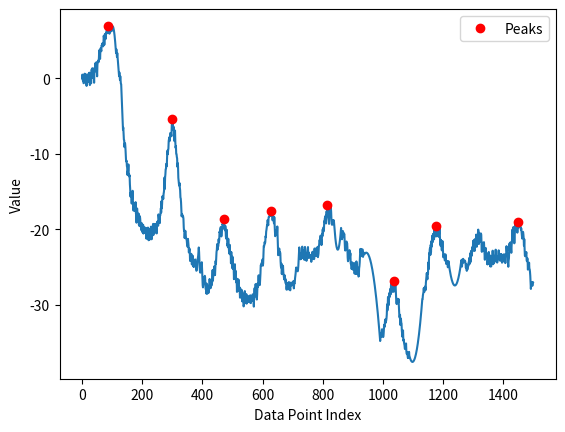

Here is the Python script that generated this plot:
# -*- coding: utf-8 -*-
"""
Created on Sat Oct 14 16:40:44 2023

@author: Ivan
"""

import numpy as np
from scipy.signal import find_peaks
import matplotlib.pyplot as plt

# Sample dataset (replace this with your actual data)


f=[0, -0.5, 0.0, 0.3388698478133752, -0.34646586845138455, 0.636307497139607, 0.59267213286563, -0.4959661261199243, -0.6035535617161115, -0.6208554203629479, -0.44079570413299973, -0.4224099257131351, -0.571768318959035, 0.7671015288543401, -0.1278079834644169, 0.9907941543513631, 0.6629651534225949, -0.25298251275665473, -0.35862813369967234, -0.142032084287507, 0.29346434207917593, -0.6105943926378736, -0.5911442621774605, 0.4904903291276954, -0.755435545478865, 0.2996258463422665, 0.8800195313200071, -0.03592813485924251, -0.02755458065100406, -0.0875074887714691, 0.6536599127357953, -0.2503988219812543, -1.187156298659052, -0.09361834213730891, -1.3395442167438694, -0.2844828249227378, -0.16045377567102026, -0.7716239673374187, -1.3134539839497086, -0.37340689207017363, 0.5721090210652073, -0.8503354920717068, -1.1377345755036046, -1.0441966189818614, -2.010308675859169, -0.9364139445242137, -1.111428521828396, -2.1184983287970307, -1.8682070864980314, -1.1430329506835237, -0.2780396408474338, -1.778039640847434, -2.234247247985645, -2.159716463938598, -2.3799026462093447, -2.1571244487624734, -2.7200771677586646, -3.727146974727299, -2.9832874719833686, -2.700684459763607, -2.5807452673659075, -3.961077671600065, -3.9743365060280182, -3.8090319931092615, -3.603179409746577, -4.380401212299706, -4.283787067673793, -4.619428497761124, -4.306990853209142, -4.457006456334577, -4.247799643264627, -4.628132047498784, -5.641390881926738, -5.372806363374105, -4.446767597740673, -5.561921649260042, -5.882070241423438, -5.58591739876453, -5.202292563324793, -5.854031259797366, -6.070060458167243, -5.9503928624014, -6.463651696829354, -6.418824749293804, -5.992785983660372, -6.607940035179741, -6.948373171557638, -6.152220328898729, -6.268595493458992, -6.701214108804188, -6.417243307174069, -5.917243307174069, -6.417243307174069, -6.813963301540192, -6.313963301540192, -6.429117353059561, -6.929117353059561, -6.609170361794808, -6.243920097342594, -6.743920097342594, -6.846499587477086, -6.8942991239629885, -6.887318706800301, -6.825558335989022, -6.709018011529154, -6.537697733420695, -6.3115975016636465, -6.030717316258007, -5.695057177203778, -5.304617084500959, -4.859397038149549, -4.359397038149549, -3.859397038149549, -3.359397038149549, -3.859397038149549, -3.359397038149549, -2.859397038149549, -3.359397038149549, -2.859397038149549, -2.359397038149549, -1.7960903719290982, -1.2960903719290982, -0.7960903719290982, -0.29609037192909815, -0.7960903719290982, -0.29609037192909815, 0.20390962807090185, -0.29609037192909815, 0.20390962807090185, 0.7039096280709018, 0.7672162942913526, 1.7672162942913525, 2.7672162942913525, 3.7672162942913525, 4.7672162942913525, 5.7672162942913525, 6.7672162942913525, 6.5037283599107845, 7.417470288549352, 8.11783265844141, 8.18113932466186, 9.098838283281053, 8.593379967409579, 8.58974109016193, 9.087921651538105, 10.087921651538105, 10.72583562775096, 11.001663580176672, 10.915405508815239, 11.615767878707295, 11.806287841029736, 12.786900555674533, 12.242151234370196, 12.30982873308347, 11.383708420655863, 12.883708420655863, 12.626923134793735, 12.990567719998863, 12.83690911324415, 14.037271483136207, 14.673405720276353, 15.65401843492115, 15.109269113616813, 15.557141364266698, 15.534835296975501, 16.573831225292636, 15.317045939430509, 15.944178459016204, 14.876777923622923, 16.376777923622925, 16.439913029802025, 17.50282678582763, 16.463535780394768, 16.554943426842872, 16.506610940752516, 17.524999233014956, 17.048485236433613, 17.45118548321927, 16.38378494782599, 17.88378494782599, 17.9562703229844, 19.101939396299322, 17.601939396299322, 17.2236163451304, 17.859623246687025, 18.32649637462146, 18.397182825957024, 18.838036037271912, 17.90065857152543, 19.40065857152543, 19.027529671866134, 19.556814989507675, 18.2437871618573, 18.485269358751765, 19.12127626030839, 19.5946599364862, 19.665346387821764, 20.087443810502, 19.150066344755516, 19.79531057642939, 19.99518080773114, 20.37879797236524, 19.7849487908105, 19.382895591906745, 20.537137901689096, 20.40147785055854, 20.376304345070665, 20.022834040550936, 19.710015219055926, 20.282916557637527, 20.11987630395773, 20.46255157517476, 20.313919586984838, 19.813919586984838, 21.22799448136193, 20.643849594559377, 19.922361128275316, 20.403605339640663, 19.893144868933827, 19.752210031572442, 20.589169777892646, 21.422273659515717, 21.235012315740757, 19.959282373481365, 21.373357267858456, 20.589184807647843, 19.924739175580683, 20.424739175580683, 19.914278704873848, 19.628099635838588, 20.3214607951272, 21.30023282975771, 21.21849513961259, 19.942765197353197, 20.442765197353197, 19.618837401395655, 19.26998043687115, 20.74632027727962, 20.40687297833527, 19.261820639375564, 19.618222052343974, 20.132684699378846, 20.412685663408382, 20.13695572114899, 19.63695572114899, 19.268021293545814, 19.748903542136897, 20.225243382545365, 20.520815198559326, 19.08959903554261, 19.291951261245718, 18.93236905354793, 19.321826508394583, 19.502943768996005, 18.002943768996005, 18.288530438240382, 18.712369852614565, 18.188709693023032, 19.165801962410473, 18.196765577437617, 18.129013802180285, 17.612910452884556, 17.177665608005736, 17.752453838694542, 16.252453838694542, 17.207447207048908, 16.63128662142309, 15.612828164443583, 15.794348617817063, 15.756528395860924, 15.948199914539385, 15.291678772941445, 15.049478080523151, 14.624266311211956, 13.124266311211956, 14.624266311211956, 13.124266311211956, 12.689155243998947, 12.000967226447257, 11.963147004491118, 11.30886771043488, 11.65234656883694, 11.15234656883694, 10.046017538924325, 9.546017538924325, 10.046017538924325, 9.523931272757467, 9.30327079399094, 8.275010429440597, 8.039116451681407, 7.798539745617199, 8.298539745617198, 7.934855925592333, 7.2539290658540025, 7.281431258019715, 7.2294777252810265, 7.362995928849284, 7.6607939070622635, 6.632533542511919, 5.396639564752729, 5.896639564752729, 6.804421459352675, 6.157684156171307, 6.476757296432976, 6.504259488598689, 6.45230595586, 7.585824159428258, 8.30027474787474, 7.141722854249567, 6.905828876490377, 8.405828876490377, 9.198591954351581, 8.94613664768779, 9.996551273544565, 10.024053465710278, 10.392325353043628, 10.5936081466933, 11.713909106008147, 11.213909106008147, 11.681982975088006, 13.151028205632354, 13.559771592691865, 13.969170900473657, 14.20051238606876, 13.855922934646784, 14.485683245474258, 14.798398118120687, 15.757539758763192, 15.90034148720606, 16.385357659314288, 17.25514734428864, 18.256108836748208, 17.9485616276865, 18.022412624705606, 18.1501462015544, 18.340511089188656, 18.28681313065615, 18.576883717223044, 19.71968544566591, 20.204701617774138, 20.07449130274849, 21.138490465854108, 20.436661260274825, 20.215325768496204, 20.222127255689344, 20.938838597734627, 21.225203031007265, 21.304292094748874, 21.44709382319174, 21.96403612622011, 21.864780580650116, 22.312799434557427, 21.24256589132259, 21.66327748530014, 22.136235156243004, 23.03754006975592, 22.754827969895135, 22.527284019355186, 22.847258141821055, 24.158833108341604, 23.658833108341604, 24.106851962248914, 23.646482690213226, 23.224684772766775, 23.452886723873796, 24.630707097973108, 23.714407829291257, 23.781739539201894, 23.483043057322202, 24.40213321026863, 24.90213321026863, 24.40213321026863, 24.941763938232942, 24.506863956434543, 24.034293337314967, 24.270367467272557, 23.968327482871008, 24.626339756292083, 24.32764327441239, 25.24673342735882, 25.465701664890762, 25.4193648007272, 25.107722834868134, 24.530775767313564, 23.936638415866238, 23.77858408360076, 23.46699099397525, 23.001859146989716, 22.383188542644152, 22.990703729070034, 24.209671966601977, 25.069969223248094, 25.57159549900838, 25.71455079388284, 24.892846134000592, 24.897671764341936, 25.28604854752295, 25.337079744413014, 24.337079744413014, 25.337079744413014, 26.470929721999568, 27.38713787242683, 27.66460997271167, 27.30334602285409, 26.30334602285409, 26.50314077395699, 26.891517557138002, 26.58259743379837, 26.137412889798153, 26.322273269287518, 27.300369291164685, 27.908159056948858, 27.84987051209815, 28.480118187548147, 27.157356420775773, 27.857151171878673, 28.50968639136949, 27.700766268029856, 27.75558172402964, 27.440442103519004, 28.41853812539617, 28.026327891180344, 27.968039346329636, 27.878384659350605, 26.55562289257823, 27.25541764368113, 27.519576079990934, 27.27904501911511, 27.745027988454158, 26.731911159922454, 27.440531984015823, 27.132113599372733, 27.073825054522025, 26.086028093361513, 25.366240569739794, 26.784284449125405, 26.048442885435207, 25.32676075468112, 26.063517324473413, 24.895632275906337, 26.041038818177146, 25.79618385412026, 26.013626088307436, 25.058556906476625, 24.16153114962728, 24.57957502901289, 23.68988406195182, 22.968201931197733, 22.704958500990024, 21.939985434086616, 22.494502880994926, 22.650421157338833, 22.199059195966885, 22.189061164235625, 21.29203540738628, 21.71007928677189, 21.338831937285967, 20.29782264328428, 20.433178323373102, 20.00132122555145, 19.994383659166697, 19.678656582792804, 20.03164232171151, 20.91978656416173, 20.41978656416173, 19.91978656416173, 19.9258947908122, 19.245664731172234, 19.420609184143512, 19.1486091431074, 19.124061502629125, 18.566331698351952, 18.893880104384106, 19.932692051263665, 19.609885386974945, 20.109885386974945, 19.505684580686488, 19.765236952636712, 20.88413274889435, 21.209220726194566, 20.77556218107879, 20.04148415208062, 21.0378367536719, 22.131577550451908, 21.88185543419955, 22.34936903617012, 21.22897826749758, 22.188437543341536, 22.497566715963377, 23.187515932202906, 22.669905858109384, 22.036809402872983, 23.228814304173607, 23.322555100953615, 23.00888591426284, 24.47639951623341, 22.978653171424476, 23.981810312038238, 23.61443906341769, 25.11443906341769, 23.61443906341769, 23.737124996338125, 25.237124996338125, 24.737124996338125, 25.11131327890571, 26.578826880876278, 25.081080536067343, 25.911402126360752, 24.600079534453847, 26.100079534453847, 25.600079534453847, 25.498340451694485, 26.998340451694485, 26.463140791925934, 26.764244526457155, 28.264244526457155, 26.764244526457155, 27.493460265279047, 26.573645881024227, 27.073645881024227, 26.92678445431974, 26.670114862768706, 28.170114862768706, 27.634915203000155, 27.999966007969793, 29.021550791725023, 27.805325420331375, 28.91204481471663, 28.685362030819167, 28.185362030819167, 29.03850060411468, 28.012906316366973, 29.512906316366973, 29.063041904645534, 29.21042206718493, 29.23200685094016, 29.01578147954651, 30.182251391241042, 29.95556860734358, 28.45556860734358, 28.680325697311257, 28.156856020873235, 29.656856020873235, 29.242191268920347, 29.745958011411, 28.76754279516623, 28.55131742377258, 29.818893186938627, 29.27205086128786, 28.77205086128786, 29.26375589591328, 29.023682680630504, 29.523682680630504, 29.591444273107243, 29.31833337713846, 28.81833337713846, 29.31833337713846, 29.645030775717576, 29.216379441616358, 28.716379441616358, 29.20808447624178, 29.749097071363085, 29.249097071363085, 29.23152341579271, 29.311032357284535, 29.460329887013064, 28.960329887013064, 28.592267702664035, 28.76670348459394, 29.053367380126552, 29.17345389807981, 30.21234188189143, 28.71234188189143, 27.904089659816485, 27.740098800199213, 28.88939632992774, 28.543235198569793, 27.222866582520368, 28.32595369855149, 28.612617594084103, 28.295627441619743, 29.273396917087, 28.639140328251028, 27.488569148658307, 27.101455927500464, 27.58832960393913, 26.644087209047147, 26.067107336829473, 26.827340276426817, 27.11400417195943, 26.528891986218294, 27.35065135375556, 26.71639476491959, 25.852225634618613, 24.727621283725842, 24.79176462355199, 24.77333048385398, 24.42629520310865, 24.647509092718646, 24.551889533346476, 23.96677734760534, 24.788536715142605, 24.478725680560938, 23.405235116764537, 22.167743987029606, 22.231887326855755, 22.059614318515695, 21.664885469470768, 21.841535902261093, 21.671515674136597, 20.903393640859825, 21.028469343333917, 20.282496602030204, 20.035492037900262, 19.649833611348253, 19.40690507099856, 19.401431659857014, 18.749763881445837, 19.26926849066994, 19.44196837942517, 18.484646634844662, 18.300462708119465, 18.291707335150775, 18.251005439759155, 18.191708914846785, 17.722213181381083, 17.790931515045564, 17.588713646389927, 18.216641796277134, 18.022820240990335, 17.98998773048731, 17.78210823634192, 18.204534560982584, 18.783508588530342, 18.724212063617973, 18.25471633015227, 18.59747562394787, 18.802554367496718, 19.184571551154374, 18.364122770374163, 19.33129025987114, 20.123410765725747, 20.89033910551197, 20.502719746481418, 20.591590518386127, 20.091590518386127, 20.138606117975815, 20.70107697890439, 20.454159336169116, 19.603196871575992, 21.027686105653476, 22.503990538233282, 23.404634368531557, 22.524310291470936, 23.024310291470936, 22.524310291470936, 22.571325891060624, 23.322464435110344, 23.010655758616117, 23.121834297437193, 24.246605590162737, 24.884317966335306, 25.060779354650766, 24.531943463976553, 25.904002933829073, 24.994235512953033, 24.767210152411604, 25.354266791710224, 24.822888080097993, 25.635094513164802, 26.010348650277397, 26.314505376967706, 26.56307179323257, 26.034235902558358, 26.727850660224068, 26.46185630915304, 26.582546721287564, 27.137505104127033, 26.741726107367132, 27.59643688915658, 27.971691026269173, 27.531538867520243, 27.629468225274046, 27.100632334599833, 27.794247092265543, 27.932882758076364, 27.05357317021089, 27.125073367027046, 26.96827574148036, 27.312982597061815, 27.563465441448866, 27.485600906527367, 28.052085454400327, 27.052085454400327, 27.373640742213514, 27.422043828900375, 27.0427342410349, 27.37101973039767, 27.224266563018208, 27.06897341859966, 27.049053858049824, 27.164507881368696, 27.415335488556273, 26.809794149621446, 27.79878349550251, 27.28681205131069, 27.10045180402557, 27.11801811856604, 26.464600062727182, 26.134754885739824, 25.79425184630365, 25.29188953187119, 25.0331200788552, 25.427578739920374, 25.416568085801437, 25.31601964388405, 25.521011507081983, 25.53524809028092, 25.29356509132542, 24.79596251021548, 24.042440346951107, 23.040078032518647, 22.37694849940288, 23.27140716046805, 23.7569684583134, 23.242101824796336, 23.945528283860316, 23.459764867059253, 23.185026104804628, 23.865184854025262, 23.111662690760888, 22.524524098692797, 22.27602365241788, 22.77602365241788, 23.00380569275085, 22.989772119569896, 23.783228502536318, 22.79644058517147, 23.521701822916846, 24.021701822916846, 22.69116025115952, 22.307571115018703, 22.84837192861134, 23.34837192861134, 23.576153968944308, 23.746067376607073, 24.148171649090443, 23.368332319953776, 23.58154413926526, 23.313192467607475, 22.57838995669622, 22.32918352207417, 23.77434441576659, 23.27434441576659, 23.05912972410445, 23.39442543572824, 23.333077943165748, 23.384312447720585, 23.771527525836085, 23.494900459853195, 23.468258310292093, 23.364381983534013, 24.28235693043585, 23.78235693043585, 23.83593215040503, 23.91600436326634, 22.950987194086522, 23.33588979540941, 23.23180557183054, 23.166920105575382, 23.894433869859, 23.931019747161198, 23.848994694063034, 22.517011381603822, 23.43889201699037, 23.485309579374437, 23.44128555675959, 23.106027487219144, 22.513992682074164, 23.055167405561225, 23.524431089553705, 23.426634265337132, 22.70619733300147, 22.298638836829426, 23.663886442347717, 23.459239892370437, 23.147076683210177, 22.3105099643236, 22.05535375075206, 21.604803868564222, 21.36590719120655, 21.707556536761636, 21.216100934793097, 20.808542438621053, 21.91039376263144, 21.376739112154205, 22.064575902993944, 21.320757876732724, 20.56123298109535, 20.89894149917978, 19.996718392776867, 20.441342299261976, 19.949886697293437, 19.70206536247284, 20.186184653462778, 18.917548666331484, 18.958097725557234, 18.549162319381946, 18.369913804204497, 18.869913804204497, 18.159696011716772, 19.202431217469275, 18.349387494738234, 17.58847516678675, 18.075652267675764, 16.80701628054447, 17.58072169549545, 16.842021104974787, 16.92662950167451, 18.42662950167451, 18.716411709186783, 19.259146914939286, 18.259146914939286, 17.998234586987802, 18.24880796938472, 17.48017198225342, 17.7538773972044, 17.08876001729033, 17.669036397750254, 18.669036397750254, 19.285511568392177, 19.383622867659568, 18.883622867659568, 18.794956690815848, 19.294956690815848, 18.794956690815848, 19.294956690815848, 18.794956690815848, 19.294956690815848, 19.794956690815848, 20.294956690815848, 20.7473376431968, 21.152099547958706, 21.509242405101563, 21.818766214625374, 22.080670976530136, 22.29495669081585, 22.46162335748252, 22.58067097653014, 22.652099547958713, 22.67590907176824, 22.652099547958713, 22.58067097653014, 22.46162335748252, 22.29495669081585, 22.080670976530136, 21.818766214625374, 21.509242405101563, 21.152099547958706, 20.7473376431968, 20.294956690815848, 19.794956690815848, 20.294956690815848, 20.794956690815848, 21.294956690815848, 21.041944749416153, 20.608095035643142, 20.20493944049114, 20.41692557093216, 20.40676428462166, 21.01686008711883, 20.573419031866976, 20.62450955250684, 21.542044795625806, 22.542044795625806, 22.78903285422611, 21.8551831404531, 21.783470373664823, 22.102846831682466, 21.592685545371964, 22.537702892375915, 21.818018105561432, 22.369108626201296, 23.708865528514938, 24.208865528514938, 24.09515997011256, 23.66131025633955, 23.089597489551274, 23.15091714724056, 22.73973763266617, 23.68475497967012, 23.48481759240513, 23.145479991868182, 24.485236894181824, 24.626914307393264, 24.848883688140745, 25.23185689878963, 25.005612026347162, 24.354945553595428, 24.453927325331538, 25.31097426244363, 24.55447793043049, 24.678629426004985, 25.10085108519966, 25.2425284984111, 24.464497879158582, 25.847471089807467, 24.789783389001272, 24.531726588672914, 25.47007661569109, 25.88724985270486, 24.90699725225435, 24.22850441393751, 24.72850441393751, 25.87018182714895, 24.952844824899113, 25.75068606640871, 25.284427856405348, 25.46474148613732, 26.23628176413332, 26.153455001147087, 25.153455001147087, 24.86539028400706, 24.34001380591371, 23.577325566867035, 22.577325566867035, 22.99219359772775, 22.583623088530576, 23.26393671826255, 23.53547699625855, 23.430524840667, 22.930524840667, 22.627880506775668, 23.127880506775668, 23.627880506775668, 23.127880506775668, 23.04274853763638, 23.13417802843921, 23.314491658171182, 23.246663680885113, 23.18975547239301, 23.143767032694868, 23.10869836179069, 23.084549459680474, 23.071320326364223, 23.069010961841933, 23.077621366113604, 23.09715153917924, 23.127601481038838, 23.1689711916924, 23.221260671139923, 23.28446991938141, 23.35859893641686, 23.443647722246272, 23.539616276869648, 23.646504600286985, 23.764312692498287, 23.89304055350355, 24.032688183302778, 24.183255581895967, 24.344742749283117, 24.517149685464233, 24.70047639043931, 24.89472286420835, 25.099889106771354, 25.31597511812832, 25.54298089827925, 25.780906447224144, 26.029751764963, 26.289516851495815, 26.560201706822596, 26.84180633094334, 27.134330723858046, 27.437774885566714, 27.752138816069348, 28.077422515365942, 28.413625983456498, 28.76074922034102, 29.1187922260195, 29.487755000491948, 29.867637543758356, 30.25843985581873, 30.660161936673063, 31.07280378632136, 31.49636540476362, 31.93084679199984, 32.37624794803003, 32.832568872854175, 33.299809566472284, 33.77797002888436, 34.2670502600904, 34.7670502600904, 34.2670502600904, 34.21342829112263, 33.71342829112263, 34.21342829112263, 33.71342829112263, 33.21342829112263, 33.24477932966914, 33.74477932966914, 34.07811266300248, 34.24477932966914, 34.057082283258644, 33.515021523770976, 32.618597051206144, 32.92316354384662, 32.89215166315114, 32.13038918903285, 31.90883267637269, 32.364848750618975, 32.195161173738434, 32.05390148673037, 31.757028478714247, 31.252788870829054, 29.92133873873197, 30.725905231372444, 30.19489335067696, 28.933130876558664, 29.07056914596225, 30.02658522020853, 29.48239387014542, 28.437515218190022, 28.9444897491531, 28.911705528242965, 27.896062282497873, 28.114352209222663, 28.58334032852718, 27.409065839357606, 27.01515307021468, 27.971169144460962, 28.283511280902225, 27.213332100535556, 26.973351866122336, 27.414516897675508, 27.295298124495247, 28.06413817295854, 28.251762883726343, 26.839250868675066, 27.19824565073881, 27.69824565073881, 27.804813325755543, 27.189881558646785, 27.147813026388718, 28.285204566473315, 29.06932568580566, 29.683216822291914, 29.875707468193355, 29.319385973641015, 29.675957871887885, 29.175957871887885, 29.418631758658123, 29.707318956496692, 29.196348741857857, 29.99865730520821, 30.99512259320845, 31.651836162636513, 31.630049700650616, 31.295820574170648, 32.640863919317056, 31.843569103553858, 31.796240952862327, 32.34132008702443, 32.43813058384575, 33.39183314118426, 33.83198486117688, 34.21626309216696, 33.6951674156479, 33.36093828916793, 34.70598163431434, 34.561705623392164, 34.889839511005704, 35.146231447329235, 35.34200325001152, 35.79570580735003, 35.7675432943623, 35.806770437329426, 35.78080882567673, 35.090389178697826, 36.078860625597365, 36.43458461467519, 36.501116063717795, 36.25750800004133, 36.61833394612518, 36.989286062190644, 36.93297249418302, 37.015653770124025, 36.70396926635867, 36.20396926635867, 36.70396926635867, 36.856988071199694, 36.99445880925879, 37.116381480535956, 37.22275608503119, 37.313582622744505, 37.388861093675885, 37.44859149782533, 37.49277383519286, 37.52140810577845, 37.53449430958211, 37.53203244660384, 37.514022516843646, 37.480464520301524, 37.43135845697747, 37.366704326871485, 37.286502129983575, 37.19075186631373, 37.07945353586196, 36.95260713862826, 36.81021267461263, 36.65227014381507, 36.478779546235586, 36.28974088187417, 36.08515415073082, 35.86501935280555, 35.629336488098346, 35.37810555660921, 35.11132655833815, 34.82899949328516, 34.53112436145024, 34.217701162833386, 33.88872989743461, 33.5442105652539, 33.184143166291264, 32.8085277005467, 32.4173641680202, 32.01065256871178, 31.588392902621422, 31.15058516974914, 30.697229370094927, 30.228325503658784, 29.743873570440712, 29.243873570440712, 29.227964317426572, 28.727964317426572, 28.495867295018787, 28.271237920090755, 27.771237920090755, 28.271237920090755, 28.25577683382117, 27.75577683382117, 27.55134783835422, 27.642489847420325, 28.029202861019478, 27.029202861019478, 26.5991060624953, 26.17101391048928, 25.77412636256298, 26.228877192817208, 26.589749711318888, 25.72338360823066, 25.87037237384449, 24.37037237384449, 25.25708538744364, 24.07423075670797, 23.14413395818379, 23.21604180617777, 22.54669056831857, 22.501441398572798, 23.362313917074477, 22.03136321207095, 23.00033465159566, 21.567820047347503, 22.29185665450598, 21.663936499322602, 20.823872682933114, 21.337529334927552, 21.668178097068353, 20.62292892732258, 20.999262532093844, 20.53704934820417, 21.302395463543316, 19.869880859295158, 20.691295199840344, 20.063375044656965, 19.92131100438387, 20.83492767141417, 20.928929838380135, 19.968007302121766, 19.50920474015682, 19.913357659355377, 20.892111773356344, 19.959597169108186, 20.28101150965337, 19.83594598520566, 20.193881944932567, 20.607498611962868, 20.973964468861734, 20.513041932603365, 19.55423937063842, 20.422976891752274, 21.57974833184236, 22.12363215870038, 22.054628372326338, 21.372736972720226, 22.02668889554325, 22.399264962735504, 22.76573081963437, 22.304808283376, 21.530983032532, 22.327218238599304, 23.187615002874956, 23.687615002874956, 23.457303818237, 23.27541241863089, 23.429364341453912, 23.605443170688293, 24.105443170688293, 23.605443170688293, 23.290420481809235, 23.58665568787654, 24.08665568787654, 24.58665568787654, 24.356344503238585, 24.174453103632473, 24.328405026455496, 24.504483855689877, 25.004483855689877, 24.504483855689877, 24.18946116681082, 24.485696372878124, 24.767676368613863, 25.035401154018036, 25.288870729090643, 25.528085093831685, 25.75304424824116, 25.963748192319073, 26.16019692606542, 26.342390449480202, 26.510328762563418, 26.664011865315068, 26.803439757735152, 26.92861243982367, 27.039529911580626, 27.136192173006016, 27.21859922409984, 27.2867510648621, 27.34064769529279, 27.380289115391918, 27.40567532515948, 27.416806324595477, 27.41368211369991, 27.396302692472776, 27.364668060914077, 27.318778219023812, 27.25863316680198, 27.184232904248585, 27.095577431363626, 26.9926667481471, 26.87550085459901, 26.744079750719354, 26.598403436508132, 26.438471911965344, 26.26428517709099, 26.075843231885074, 25.87314607634759, 25.656193710478544, 25.42498613427793, 25.17952334774575, 24.919805350882005, 24.645832143686693, 24.35760372615982, 24.05512009830138, 24.55512009830138, 24.913341779676593, 24.413341779676593, 23.932868122805722, 23.916150096299848, 23.89013781014158, 24.39013781014158, 24.285065334907483, 24.10155631038419, 24.114598175946107, 24.123292752987386, 24.127640041508023, 24.291632225019825, 24.615269303522787, 25.098551277016913, 24.572538990858646, 25.195627734963455, 25.475156067077975, 24.791647042554683, 25.3046889081166, 24.8046889081166, 24.66555873380237, 24.84625404049423, 24.35673759767202, 24.340019571166145, 23.777350325752007, 24.579576891881757, 24.51092410616026, 23.174619835980817, 24.332102701686562, 23.832102701686562, 22.83475084599712, 23.01544615268898, 23.50640336673764, 23.360614464734333, 22.498342069085776, 22.300568635215527, 22.83698832472813, 21.500684054548685, 22.58327937112902, 22.58424643027857, 22.013145913471764, 21.355692259562815, 22.846649473611475, 21.700860571608168, 21.277608935693767, 21.447162943492618, 22.020358460278757, 20.684054190099314, 21.45422171559049, 22.295363081701723, 21.22161442058436, 20.88346545998355, 21.38346545998355, 20.503930676942325, 20.018846052564466, 20.509262238338376, 21.93063887296053, 20.43063887296053, 21.358849026166315, 21.58373398312691, 21.062095000993867, 21.63221629176549, 21.13221629176549, 20.527953682591715, 20.694854936270897, 22.087719125118653, 22.960217501275483, 21.748075118685826, 22.573182551863805, 22.326116591974323, 22.378226270958645, 22.786496522331078, 22.286496522331078, 21.6822339131573, 22.410114407102327, 23.055619740232704, 24.00674148176738, 23.075829048528337, 23.487487473090333, 22.45426919972005, 23.242806935070632, 23.651077186443064, 23.151077186443064, 23.280560458307207, 24.60693089997156, 24.252436233101935, 24.603915783362982, 24.245258286728504, 24.08210158648875, 22.981468153315777, 23.337671807929656, 23.747622047930527, 23.414819960719406, 23.914819960719406, 24.89430468188676, 23.63736201194329, 24.537719820669658, 24.891204706624837, 24.090512782117944, 23.56936395428675, 23.530534974692724, 23.992129719956946, 22.808612426702606, 24.308612426702606, 24.59112206379612, 24.09112206379612, 23.99147987252249, 24.375037551604027, 24.30022242680228, 23.725051605490204, 23.47336420283026, 23.634357740525253, 22.67557173982636, 24.17557173982636, 23.458081376919875, 23.646411720597143, 24.146411720597143, 24.38687850720377, 24.21225449735585, 23.569590273524874, 23.601016587427058, 23.468943566996487, 22.762685692542703, 23.9619261189715, 23.764951034897663, 23.953281378574932, 23.948802403214053, 24.14815116169949, 23.97352715185157, 23.239869894991013, 23.6663288431011, 23.482611317407176, 23.307260618880473, 24.396295371592327, 24.334896194322198, 23.708874716451845, 23.824219193787474, 24.212265209795937, 23.537641199948016, 23.30398394308746, 23.706873257897204, 23.32375693977251, 23.423674948690362, 24.012709701402216, 24.451310524132086, 23.636958702584465, 23.252303179920094, 23.211185151798905, 22.211185151798905, 22.728692866410576, 23.139331849089253, 23.44310209983493, 23.64000361864761, 24.529797944930667, 24.935411827980303, 24.121060006432682, 23.84833541087597, 22.84833541087597, 21.84833541087597, 22.84833541087597, 22.705418404918387, 21.705418404918387, 21.710796433770053, 22.626558198891104, 23.086915868023805, 22.086915868023805, 21.694367819770584, 20.49488726760507, 19.99488726760507, 21.302982551806114, 20.660065545848532, 19.675897348012306, 20.181275376863972, 20.868314400887375, 21.828672070020076, 20.891501230001527, 20.21756423449475, 19.647485207248934, 19.147485207248934, 19.631816900776283, 19.71493406786646, 19.301880322426744, 19.50795686793903, 19.425936998018894, 20.41928160683183, 19.482110766813282, 19.095618833758824, 19.045989858437906, 19.47950086215202, 19.73172735039752, 19.217009515627485, 19.153899446876594, 19.115747502270313, 19.117965867229124, 19.617965867229124, 19.680795027210575, 20.077501553016244, 19.85221256314673, 20.28572356686084, 20.71520810948475, 21.200490274714713, 20.62154840380005, 20.583396459193768, 20.31433756525023, 20.62416480625534, 21.113290338505397, 22.13393901091705, 21.279248496127835, 22.218165415151912, 23.458526274297427, 23.545029087955964, 23.143076728959876, 23.04495150885968, 23.20324002848639, 23.012011518396026, 24.078614891640598, 24.20436654985315, 23.82922598313904, 23.834631898449004, 25.307097962876366, 25.134352784352693, 24.580146465268374, 25.237581255363896, 24.395869774990608, 25.204641264900243, 25.271244638144815, 25.583092442605686, 26.12002855419557, 26.88205297291447, 27.86916569876238, 27.196420520238707, 27.14221420115439, 27.29964899124991, 26.957937510876622, 27.456881759781147, 27.034359600775662, 27.003654205884107]
data = np.zeros(len(f))-np.array(f)

# Find peaks in the dataset
peaks, _ = find_peaks(data, distance=30, prominence=0.8, width=40)
#paeks=int(peaks)


# Plot the dataset with the identified peaks
plt.plot(data)
plt.plot(peaks, data[peaks], "ro", label="Peaks")
plt.xlabel("Data Point Index")
plt.ylabel("Value")
plt.legend()
plt.show()

# Count the number of peaks
num_peaks = len(peaks)
total_time = len (data)
effective_time = peaks[len(peaks)-2]-peaks[1] #start record from the second peak and end at second last.
effective_period=num_peaks-2-1
peaks_est=effective_period/effective_time*total_time #estimated number of period

print(effective_time)
print(f"Number of peaks: {num_peaks}""\n""est peaks in 30s:",peaks_est)
